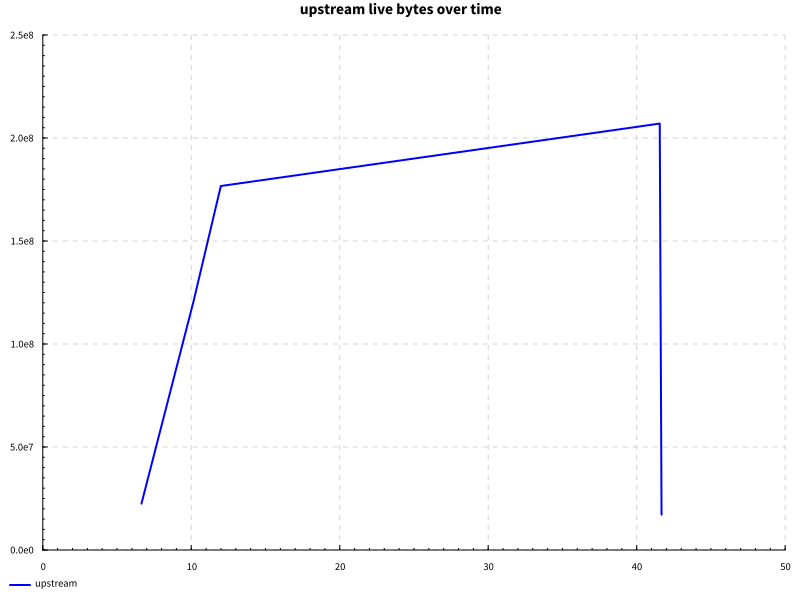

The data file committed next to this chart (first rows):
name, success, samples, startup, setup, experiment, maxResidency
code actions after edit, True, 100, 11.41, 0.0, 28.98, 197MB
